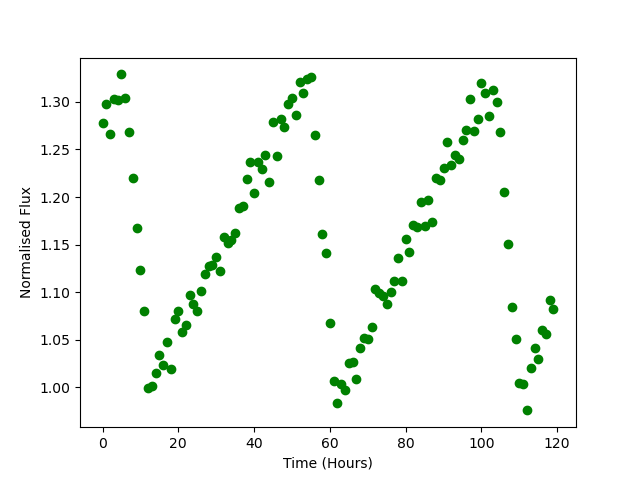

The table this chart was drawn from, first rows:
Time, Flux
0.0, 1.278
1.0, 1.297
2.0, 1.267
3.0, 1.303
4.0, 1.302
5.0, 1.329
6.0, 1.304
7.0, 1.268
8.0, 1.22
9.0, 1.168
10.0, 1.123
11.0, 1.08
12.0, 0.999
13.0, 1.002
14.0, 1.015
15.0, 1.034
16.0, 1.023
17.0, 1.048
18.0, 1.019
19.0, 1.071
20.0, 1.08
21.0, 1.058
22.0, 1.066
23.0, 1.097
24.0, 1.087
25.0, 1.081
26.0, 1.101
27.0, 1.119
28.0, 1.128
29.0, 1.128
30.0, 1.137
31.0, 1.123
32.0, 1.158
33.0, 1.152
34.0, 1.155
35.0, 1.163
36.0, 1.188
37.0, 1.191
38.0, 1.219
39.0, 1.237
40.0, 1.204
41.0, 1.237
42.0, 1.229
43.0, 1.244
44.0, 1.216
45.0, 1.279
46.0, 1.243
47.0, 1.282
48.0, 1.274
49.0, 1.298
50.0, 1.304
51.0, 1.286
52.0, 1.32
53.0, 1.309
54.0, 1.324
55.0, 1.326
56.0, 1.266
57.0, 1.218
58.0, 1.161
59.0, 1.142
... 60 more rows
